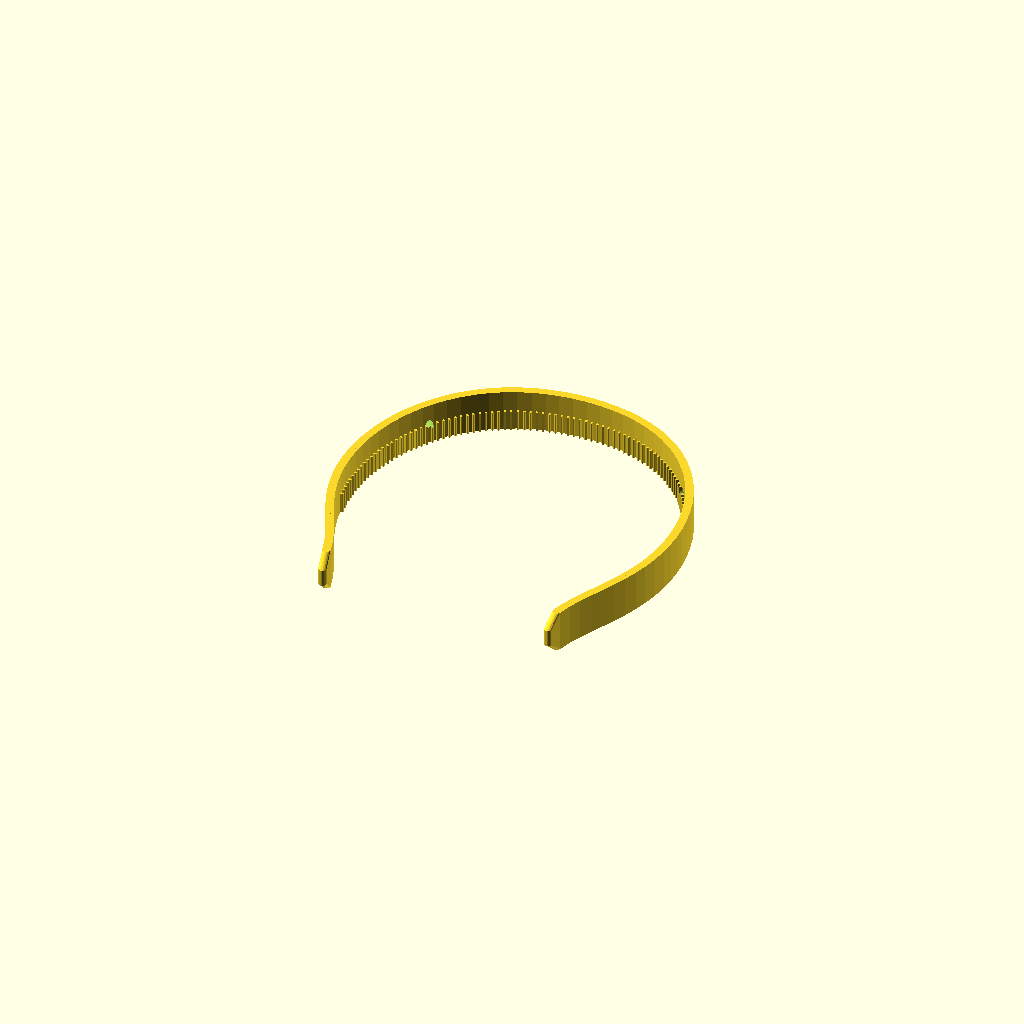
Cell 1 — every parameter at its default value.
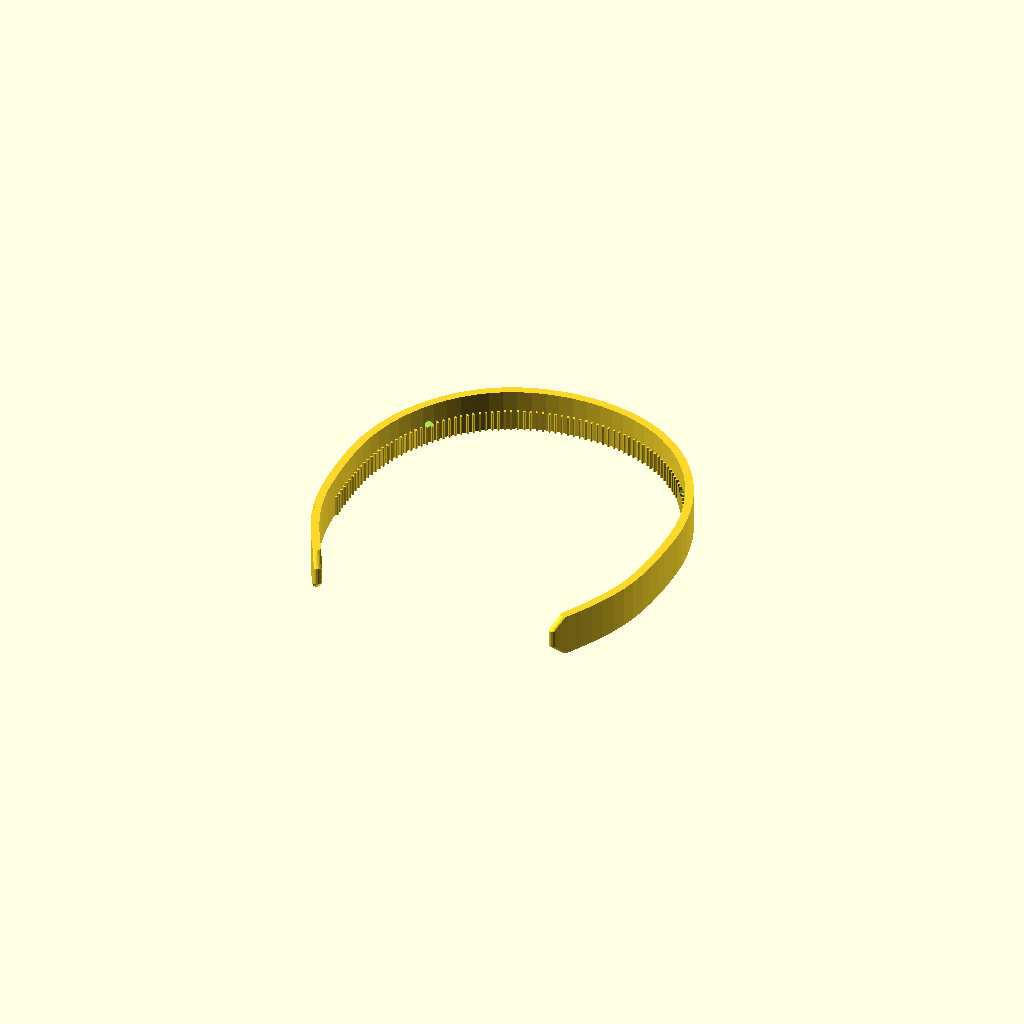
Cell 2: headbandBottomFlare = 0 (everything else at default).
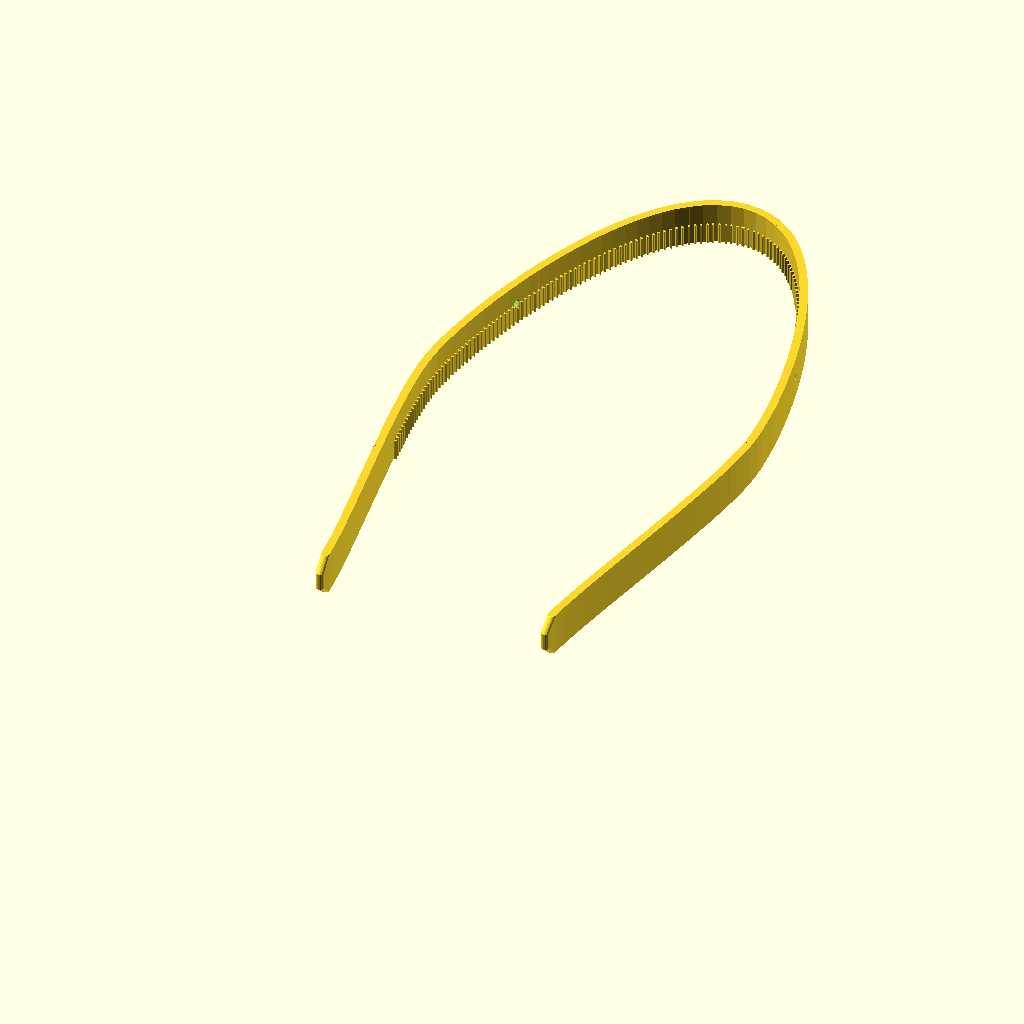
Cell 3 — headbandHeightRatio set to 2.1, the other parameters unchanged.
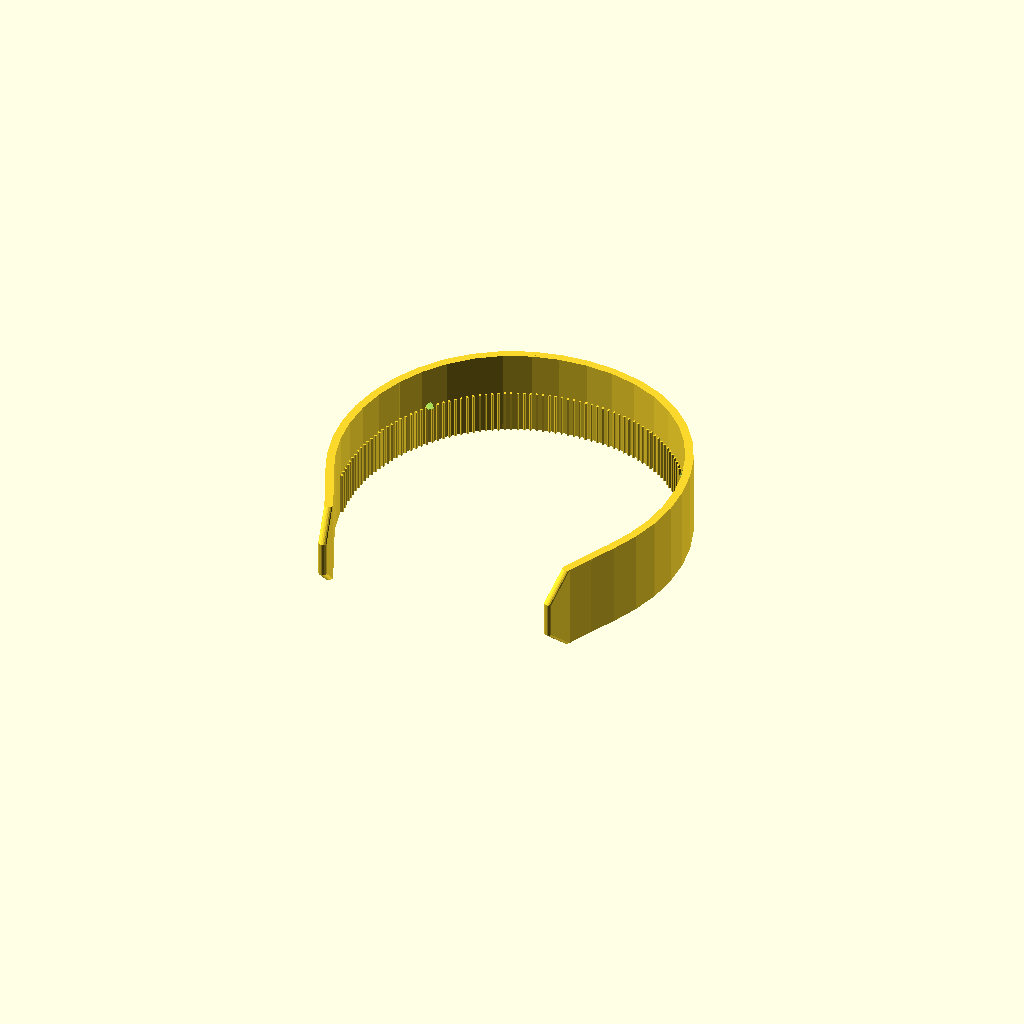
Cell 4 — headbandStripWidth set to 40, the other parameters unchanged.
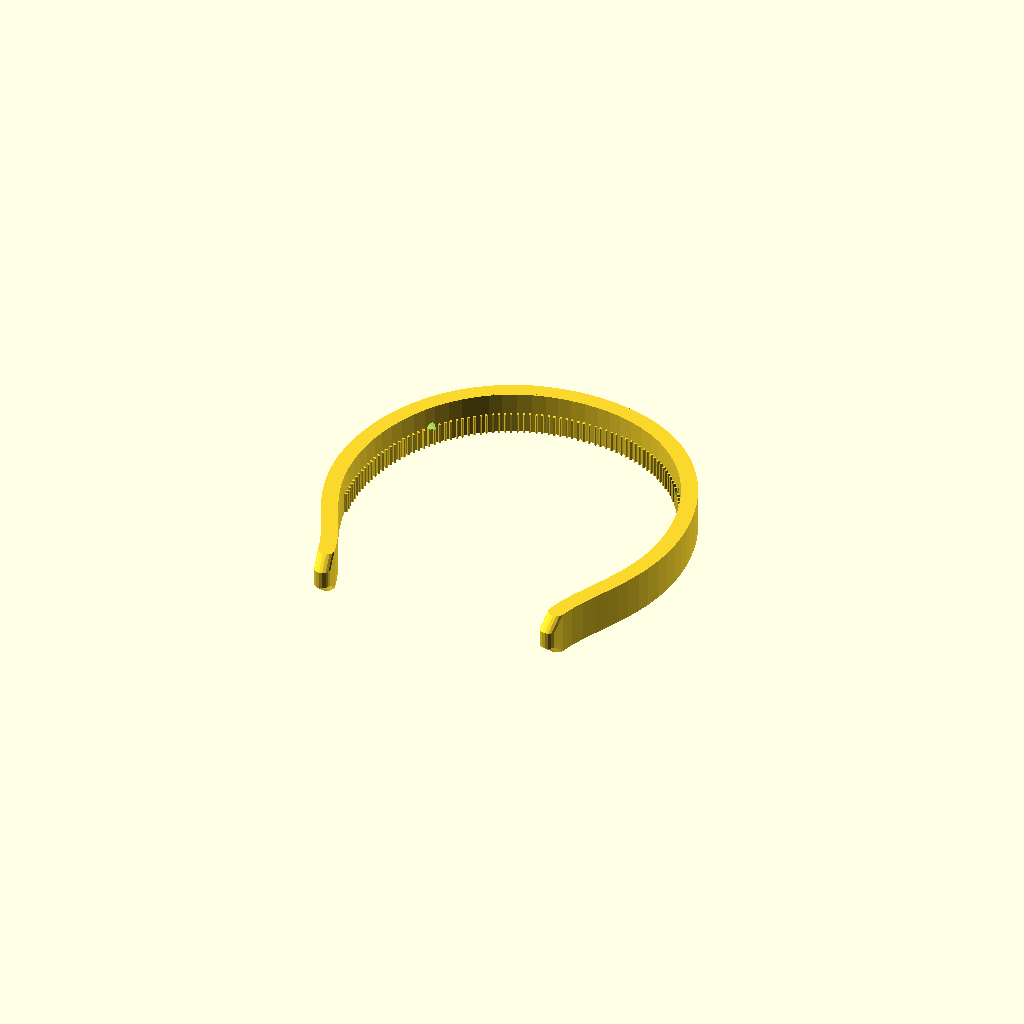
Cell 5: the same model with headbandStripThickness = 7.8.
One fixed orthographic camera (rotation 55°, 0°, 25°; colour scheme Cornfield) for every cell.
OpenSCAD source file headbandgeneral.scad:
use <bezier.scad>;
use <paths.scad>;

headbandWidth = 128*1.25;
headbandHeightRatio = 1.05;
headbandStripWidth = 20;
headbandStripThickness = 3.9; // 2.5;
toothedRatio = .7;
toothSpacing = 3;
toothThickness = 1;
toothLength = 1;
toothWidthRatio = 0.5;
bottomNarrowing = 0.35;
headbandBottomFlare = 1; // [0:no, 1:yes]

// if you use attachment hole, it replaces the spikes
attachmentHole = 4;

spikeThickness = 3.95;
spikeWidth = 10;
spikeLength = 14;
spikePosition = 0.35;
spikeAngle = 90;
secondarySpike = 0; //[0:no, 1:yes]
secondarySpikePosition = 0.45;
secondarySpikeAngle = 90;

module dummy() {}

nudge = 0.01;

headbandHeight = headbandWidth * headbandHeightRatio;

module spike(spikeLength,spikeVector,spikeVectorPlus90,p0,p1,delta) {
linear_extrude(height=spikeWidth)
        polygon([p1,p0,p0+spikeVector*(spikeLength-delta),p0+spikeVector*spikeLength+spikeVectorPlus90*spikeThickness*0.5,p0+spikeVector*(spikeLength-delta)+spikeVectorPlus90*spikeThickness]);
}

pointsRight = Bezier([
[0,headbandHeight], /*C*/POLAR(headbandWidth/3,0), /*C*/POLAR(headbandWidth/4,90), [headbandWidth/2,headbandHeight/2],
/*C*/SYMMETRIC(), /*C*/POLAR(headbandWidth/(headbandBottomFlare?6:4),headbandBottomFlare?90:60),[headbandWidth*bottomNarrowing,0]]);

interp = interpolationData(pointsRight);
length = totalLength(interp);

module rightSide(doMain=true,doSpikes=true,doHoles=false) {
    segmentLength = headbandStripWidth/3;
    segments = floor(length / segmentLength);

    if (doMain) {
        for(i=[0:segments-1]) {
            adjust = i < segments-1 ? 0 : (1/(2+sqrt(2)))* headbandStripWidth;
            a = interpolateByDistance(interp, i*segmentLength);
            b = interpolateByDistance(interp, (i+1)*segmentLength);
            hull() {
                translate(a) cylinder(d=headbandStripThickness,h=headbandStripWidth,$fn=16);
                translate([b[0],b[1],adjust]) cylinder(d=headbandStripThickness,h=headbandStripWidth-2*adjust,$fn=16);
            }
        }

        if (toothedRatio>0) {
            teeth = floor(length * toothedRatio / toothSpacing);
            for(i=[0:teeth-1]) {
                d = i * toothSpacing;
                tangent = getTangentByDistance(interp, d);
                normal = [tangent[1],-tangent[0]];
                a = interpolateByDistance(interp, d);
                hull() {
                    translate(a) cylinder(h=toothWidthRatio*headbandStripWidth,d=toothThickness);
                    translate(a+(toothLength+headbandStripThickness*0.5)*normal) cylinder(h=toothWidthRatio*headbandStripWidth,d=toothThickness);
                }
            }
        }
    }

    spikes = secondarySpike ? [ [spikePosition,spikeAngle], [secondarySpikePosition,secondarySpikeAngle]] : [ [spikePosition,spikeAngle]];
    
    for (s=spikes) {
        spikePosition = s[0];
        spikeAngle = s[1];
        spikeCenter = interpolateByDistance(interp,spikePosition*length);
        tangent0 = interpolateByDistance(interp,spikePosition*length+0.01)-spikeCenter;
        tangent = tangent0 / norm(tangent0);
        tangentAngle = atan2(tangent[1],tangent[0]);
        spikeAngle1 = tangentAngle + spikeAngle;
        lengthAlongTangent = spikeThickness / cos(spikeAngle1+90-tangentAngle);
        spikeVector = [cos(spikeAngle1),sin(spikeAngle1)];
        spikeVectorPlus90 = [cos(spikeAngle1+90),sin(spikeAngle1+90)];
        p0 = spikeCenter-tangent/2*lengthAlongTangent;
        p1 = spikeCenter+tangent/2*lengthAlongTangent;
        delta = min(spikeThickness,headbandStripWidth)/2;
        if (doSpikes) 
            spike(spikeLength,spikeVector,spikeVectorPlus90,p0,p1,delta);
        else if (doHoles)
            translate([0,0,headbandStripWidth/2]) 
            translate((p0+p1)/2) rotate([0,0,spikeAngle1+90]) rotate([90,0,0]) translate([0,0,-headbandStripThickness-5]) cylinder(h=headbandStripThickness*3+10,d=attachmentHole);
    }
}

module headband(doMain=true,doSpikes=true,doHoles=false) {
    rightSide(doMain=doMain,doSpikes=doSpikes,doHoles=doHoles);
    mirror([1,0,0]) rightSide(doMain=doMain,doSpikes=doSpikes,doHoles=doHoles);
}

module genericSpike(tolerance=0.2) {
    spike(spikeLength+tolerance,[0,1],[1,0],[-spikeThickness/2-tolerance/2,0],[spikeThickness/2+tolerance/2,0],min(spikeThickness,headbandStripWidth)/2);
}

difference() {
    headband(doMain=true,doSpikes=attachmentHole==0,doHoles=false);
   if (attachmentHole>0) headband(doMain=false,doSpikes=false,doHoles=true);
}
Parameter table extracted from the source (name, type, default, range or options):
headbandHeightRatio: number, default 1.05
headbandStripWidth: number, default 20
headbandStripThickness: number, default 3.9
toothedRatio: number, default 0.7
toothSpacing: number, default 3
toothThickness: number, default 1
toothLength: number, default 1
toothWidthRatio: number, default 0.5
bottomNarrowing: number, default 0.35
headbandBottomFlare: number, default 1, options 0, 1
attachmentHole: number, default 4
spikeThickness: number, default 3.95
spikeWidth: number, default 10
spikeLength: number, default 14
spikePosition: number, default 0.35
spikeAngle: number, default 90
secondarySpike: number, default 0, options 0, 1
secondarySpikePosition: number, default 0.45
secondarySpikeAngle: number, default 90
